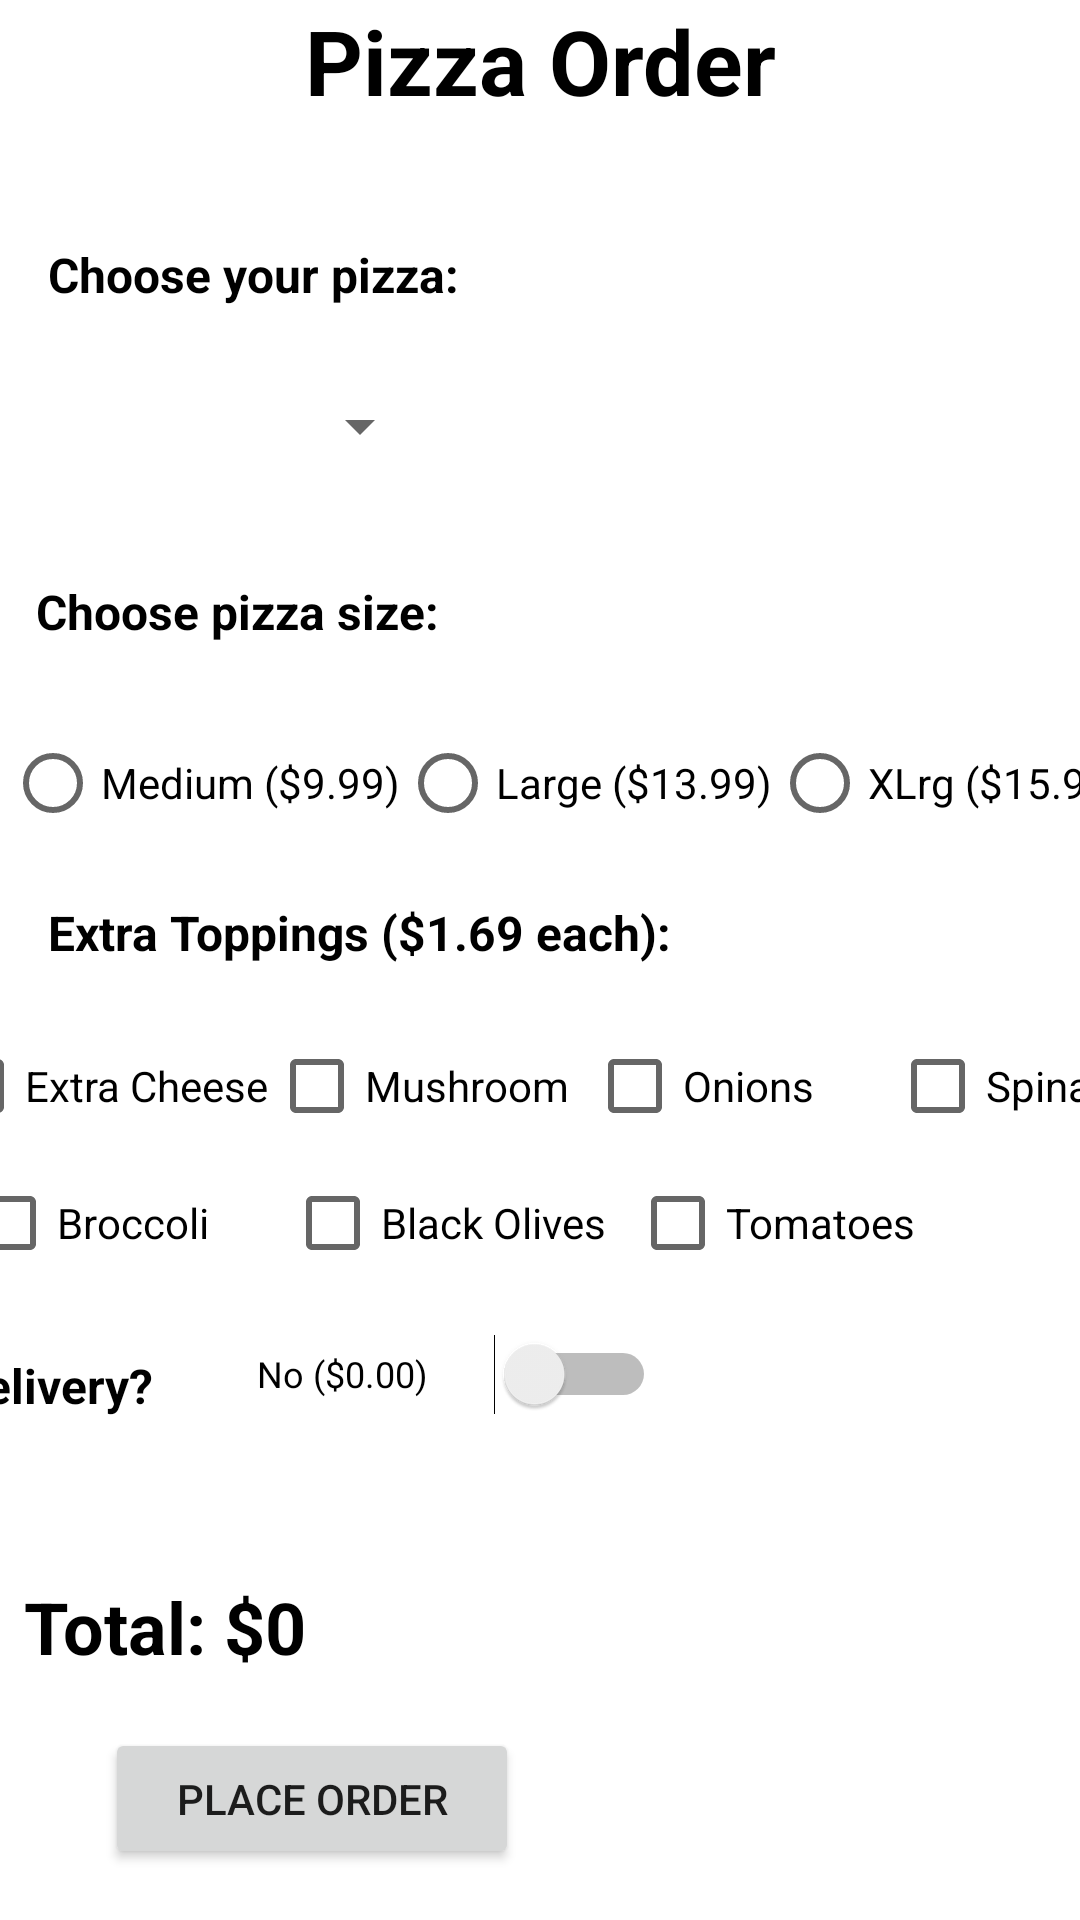

The Android layout XML behind this screen, and the referenced resources:
<!-- AndroidManifest.xml: application theme Theme.PizzaOrder -->
<!-- res/layout/activity_main.xml -->
<?xml version="1.0" encoding="utf-8"?>
<androidx.constraintlayout.widget.ConstraintLayout xmlns:android="http://schemas.android.com/apk/res/android"
    xmlns:app="http://schemas.android.com/apk/res-auto"
    xmlns:tools="http://schemas.android.com/tools"
    android:layout_width="match_parent"
    android:layout_height="match_parent"
    tools:context=".MainActivity">

    <TextView
        android:id="@+id/titleTextView"
        android:layout_width="313dp"
        android:layout_height="36dp"
        android:layout_marginStart="40dp"
        android:layout_marginEnd="40dp"
        android:layout_marginBottom="60dp"
        android:text="Pizza Order"
        android:textAlignment="center"
        android:textColor="#000000"
        android:textSize="30sp"
        android:textStyle="bold"
        app:layout_constraintBottom_toTopOf="@+id/pizzaSelectionTextView"
        app:layout_constraintEnd_toEndOf="parent"
        app:layout_constraintStart_toStartOf="parent"
        app:layout_constraintTop_toTopOf="parent" />

    <TextView
        android:id="@+id/totalTextView"
        android:layout_width="252dp"
        android:layout_height="37dp"
        android:layout_marginStart="8dp"
        android:layout_marginBottom="26dp"
        android:text="Total: $0"
        android:textColor="#000000"
        android:textSize="24sp"
        android:textStyle="bold"
        app:layout_constraintBottom_toTopOf="@+id/trackOrderButton"
        app:layout_constraintStart_toStartOf="parent"
        app:layout_constraintTop_toBottomOf="@+id/deliveryTextView" />

    <TextView
        android:id="@+id/deliveryTextView"
        android:layout_width="91dp"
        android:layout_height="28dp"
        android:layout_marginStart="4dp"
        android:layout_marginEnd="10dp"
        android:layout_marginBottom="47dp"
        android:text="Delivery?"
        android:textColor="#000000"
        android:textSize="16sp"
        android:textStyle="bold"
        app:layout_constraintBottom_toTopOf="@+id/totalTextView"
        app:layout_constraintEnd_toStartOf="@+id/deliverySwitch"
        app:layout_constraintStart_toStartOf="parent"
        app:layout_constraintTop_toBottomOf="@+id/topping2RadioGroup" />

    <TextView
        android:id="@+id/sizeTextView"
        android:layout_width="183dp"
        android:layout_height="27dp"
        android:layout_marginStart="12dp"
        android:layout_marginBottom="14dp"
        android:text="Choose pizza size:"
        android:textColor="#000000"
        android:textSize="16sp"
        android:textStyle="bold"
        app:layout_constraintBottom_toTopOf="@+id/sizeRadioGroup"
        app:layout_constraintStart_toStartOf="parent"
        app:layout_constraintTop_toBottomOf="@+id/pizzaImageView" />

    <TextView
        android:id="@+id/ToppingsTextView"
        android:layout_width="232dp"
        android:layout_height="30dp"
        android:layout_marginStart="16dp"
        android:layout_marginBottom="8dp"
        android:text="Extra Toppings ($1.69 each): "
        android:textColor="#000000"
        android:textSize="16sp"
        android:textStyle="bold"
        app:layout_constraintBottom_toTopOf="@+id/toppingsRadioGroup"
        app:layout_constraintStart_toStartOf="parent"
        app:layout_constraintTop_toBottomOf="@+id/sizeRadioGroup" />

    <Switch
        android:id="@+id/deliverySwitch"
        android:layout_width="133dp"
        android:layout_height="32dp"
        android:layout_marginTop="51dp"
        android:layout_marginEnd="161dp"
        android:layout_marginBottom="52dp"
        android:onClick="onSwitched"
        android:text="No ($0.00)"
        android:textSize="12sp"
        app:layout_constraintBottom_toTopOf="@+id/totalTextView"
        app:layout_constraintEnd_toEndOf="parent"
        app:layout_constraintStart_toEndOf="@+id/deliveryTextView"
        app:layout_constraintTop_toTopOf="@+id/topping2RadioGroup"
        app:layout_constraintVertical_bias="1.0" />

    <Spinner
        android:id="@+id/pizzaSelectionSpinner"
        android:layout_width="0dp"
        android:layout_height="30dp"
        android:layout_marginStart="12dp"
        android:layout_marginTop="12dp"
        android:layout_marginEnd="53dp"
        app:layout_constraintEnd_toStartOf="@+id/pizzaImageView"
        app:layout_constraintStart_toStartOf="parent"
        app:layout_constraintTop_toTopOf="@+id/pizzaImageView" />

    <ImageView
        android:id="@+id/pizzaImageView"
        android:layout_width="147dp"
        android:layout_height="90dp"
        android:layout_marginEnd="16dp"
        app:layout_constraintEnd_toEndOf="parent"
        app:layout_constraintStart_toEndOf="@+id/pizzaSelectionSpinner"
        app:layout_constraintTop_toBottomOf="@+id/pizzaSelectionTextView"
        app:srcCompat="@drawable/bbq_chicken" />

    <RadioGroup
        android:id="@+id/sizeRadioGroup"
        android:layout_width="387dp"
        android:layout_height="54dp"
        android:layout_marginBottom="12dp"
        android:orientation="horizontal"
        app:layout_constraintBottom_toTopOf="@+id/ToppingsTextView"
        app:layout_constraintEnd_toEndOf="@+id/sizeTextView"
        app:layout_constraintStart_toEndOf="@+id/sizeTextView"
        app:layout_constraintTop_toBottomOf="@+id/sizeTextView">

        <RadioButton
            android:id="@+id/mediumRadioButton"
            android:layout_width="wrap_content"
            android:layout_height="wrap_content"
            android:onClick="onRadioClick"
            android:text="Medium ($9.99)" />

        <RadioButton
            android:id="@+id/largeRadioButton"
            android:layout_width="wrap_content"
            android:layout_height="wrap_content"
            android:onClick="onRadioClick"
            android:text="Large ($13.99)" />

        <RadioButton
            android:id="@+id/exLargeRadioButton"
            android:layout_width="wrap_content"
            android:layout_height="match_parent"
            android:onClick="onRadioClick"
            android:text="XLrg ($15.99)" />

    </RadioGroup>

    <RadioGroup
        android:id="@+id/toppingsRadioGroup"
        android:layout_width="408dp"
        android:layout_height="48dp"
        android:layout_marginBottom="7dp"
        android:orientation="horizontal"
        app:layout_constraintBottom_toTopOf="@+id/topping2RadioGroup"
        app:layout_constraintEnd_toEndOf="parent"
        app:layout_constraintStart_toStartOf="parent"
        app:layout_constraintTop_toBottomOf="@+id/ToppingsTextView">

        <CheckBox
            android:id="@+id/exCheeseCheckBox"
            android:layout_width="wrap_content"
            android:layout_height="wrap_content"
            android:layout_weight="0"
            android:onClick="onChecked"
            android:text="Extra Cheese" />

        <CheckBox
            android:id="@+id/mushroomCheckBox"
            android:layout_width="106dp"
            android:layout_height="31dp"
            android:onClick="onChecked"
            android:text="Mushroom" />

        <CheckBox
            android:id="@+id/onionsCheckBox"
            android:layout_width="101dp"
            android:layout_height="31dp"
            android:onClick="onChecked"
            android:text="Onions" />

        <CheckBox
            android:id="@+id/spinachCheckBox"
            android:layout_width="94dp"
            android:layout_height="29dp"
            android:onClick="onChecked"
            android:text="Spinach" />
    </RadioGroup>

    <RadioGroup
        android:id="@+id/topping2RadioGroup"
        android:layout_width="387dp"
        android:layout_height="39dp"
        android:layout_marginStart="9dp"
        android:layout_marginEnd="9dp"
        android:layout_marginBottom="19dp"
        android:orientation="horizontal"
        app:layout_constraintBottom_toTopOf="@+id/deliveryTextView"
        app:layout_constraintEnd_toEndOf="parent"
        app:layout_constraintStart_toStartOf="parent"
        app:layout_constraintTop_toBottomOf="@+id/toppingsRadioGroup">

        <CheckBox
            android:id="@+id/broccoliCheckBox"
            android:layout_width="108dp"
            android:layout_height="29dp"
            android:onClick="onChecked"
            android:text="Broccoli" />

        <CheckBox
            android:id="@+id/blackOlivesCheckBox"
            android:layout_width="115dp"
            android:layout_height="29dp"
            android:onClick="onChecked"
            android:text="Black Olives" />

        <CheckBox
            android:id="@+id/tomatoesCheckBox"
            android:layout_width="105dp"
            android:layout_height="29dp"
            android:onClick="onChecked"
            android:text="Tomatoes" />
    </RadioGroup>

    <TextView
        android:id="@+id/pizzaSpinnerTextView"
        android:layout_width="179dp"
        android:layout_height="35dp"
        android:layout_marginStart="16dp"
        android:layout_marginTop="46dp"
        android:layout_marginBottom="45dp"
        android:text="Choose your pizza:"
        android:textColor="#000000"
        android:textSize="16sp"
        android:textStyle="bold"
        app:layout_constraintBottom_toBottomOf="@+id/pizzaSelectionSpinner"
        app:layout_constraintStart_toStartOf="parent"
        app:layout_constraintTop_toBottomOf="@+id/titleTextView"
        app:layout_constraintVertical_bias="0.25" />

    <TextView
        android:id="@+id/pizzaSelectionTextView"
        android:layout_width="wrap_content"
        android:layout_height="wrap_content"
        android:layout_marginEnd="56dp"
        android:textAlignment="textStart"
        app:layout_constraintBottom_toTopOf="@+id/pizzaImageView"
        app:layout_constraintEnd_toEndOf="parent"
        app:layout_constraintTop_toBottomOf="@+id/titleTextView" />

    <Button
        android:id="@+id/placeOrderButton"
        android:layout_width="138dp"
        android:layout_height="47dp"
        android:layout_marginStart="13dp"
        android:layout_marginEnd="11dp"
        android:layout_marginBottom="17dp"
        android:onClick="onOrderClicked"
        android:text="Place Order"
        app:layout_constraintBottom_toBottomOf="parent"
        app:layout_constraintEnd_toStartOf="@+id/trackOrderButton"
        app:layout_constraintStart_toStartOf="parent" />

    <Button
        android:id="@+id/trackOrderButton"
        android:layout_width="132dp"
        android:layout_height="43dp"
        android:layout_marginBottom="20dp"
        android:onClick="onTrackOrderClicked"
        android:text="Track"
        android:visibility="invisible"
        app:layout_constraintBottom_toBottomOf="parent"
        app:layout_constraintEnd_toEndOf="parent"
        app:layout_constraintStart_toEndOf="@+id/placeOrderButton" />

</androidx.constraintlayout.widget.ConstraintLayout>
<!-- resources referenced by this layout -->
<resources>
  <style name="Theme.PizzaOrder" parent="Theme.MaterialComponents.DayNight.DarkActionBar">
          
          <item name="colorPrimary">@color/purple_500</item>
          <item name="colorPrimaryVariant">@color/purple_700</item>
          <item name="colorOnPrimary">@color/white</item>
          
          <item name="colorSecondary">@color/teal_200</item>
          <item name="colorSecondaryVariant">@color/teal_700</item>
          <item name="colorOnSecondary">@color/black</item>
          
          <item name="android:statusBarColor" tools:targetApi="l">?attr/colorPrimaryVariant</item>
          
      </style>
  <!-- not gathered from this repository: default colours our renderer supplied (Android Studio template values) -->
  <color name="purple_500">#FF6200EE</color>
  <color name="purple_700">#FF3700B3</color>
  <color name="teal_200">#FF03DAC5</color>
  <color name="teal_700">#FF018786</color>
  <color name="black">#FF000000</color>
  <color name="white">#FFFFFFFF</color>
</resources>
